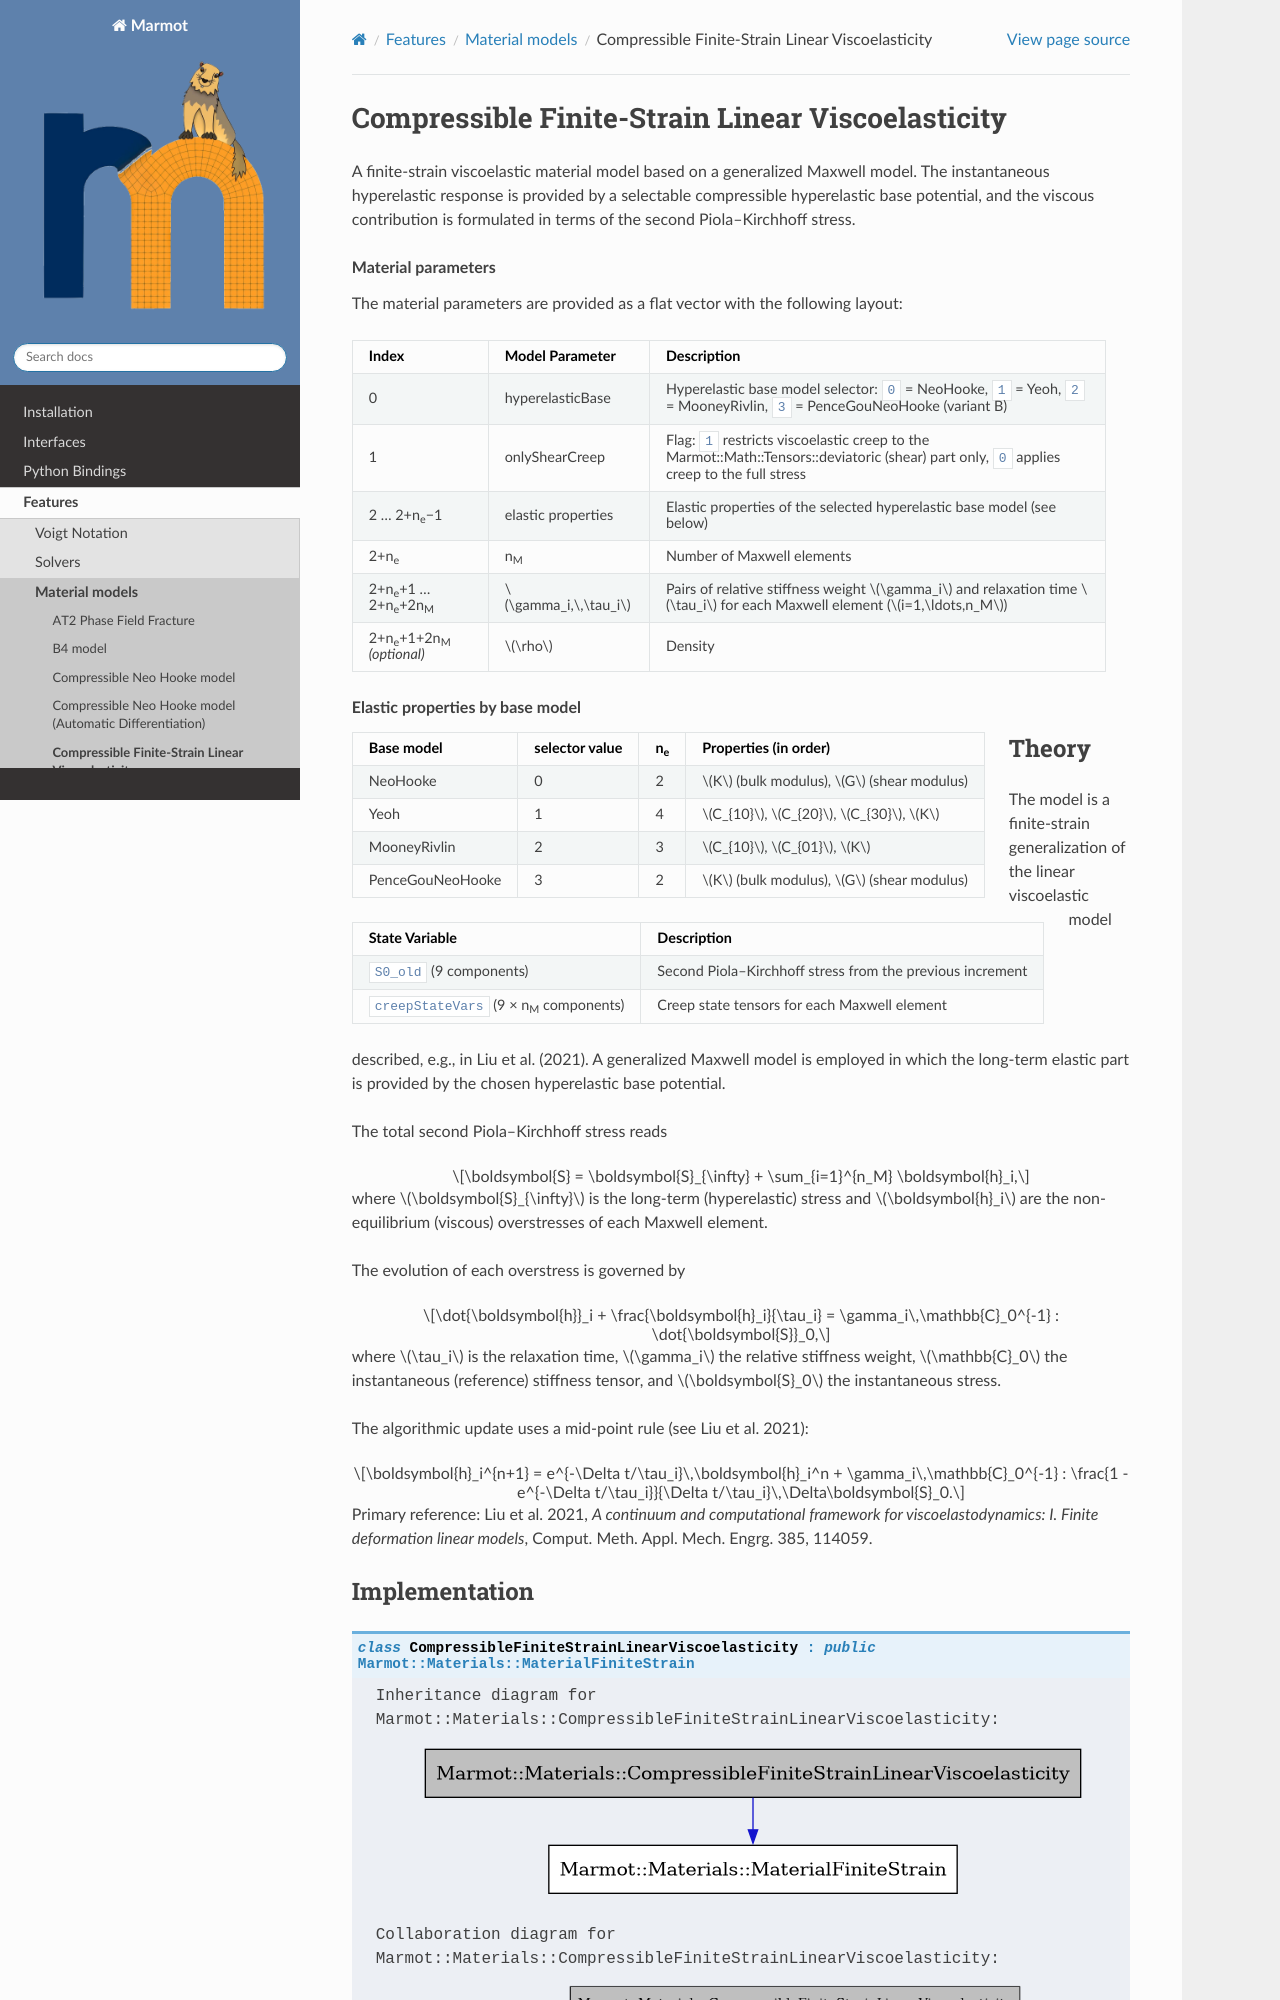

repository: konstantinbasche/Marmot · page: pages/features/compressiblefinitestrainlinearviscoelasticity.html · generator: sphinx

Compressible Finite-Strain Linear Viscoelasticity
=================================================

A finite-strain viscoelastic material model based on a generalized Maxwell model.
The instantaneous hyperelastic response is provided by a selectable compressible
hyperelastic base potential, and the viscous contribution is formulated in terms of
the second Piola–Kirchhoff stress.

.. rubric:: Material parameters

The material parameters are provided as a flat vector with the following layout:

.. list-table::
   :header-rows: 1
   :align: left
